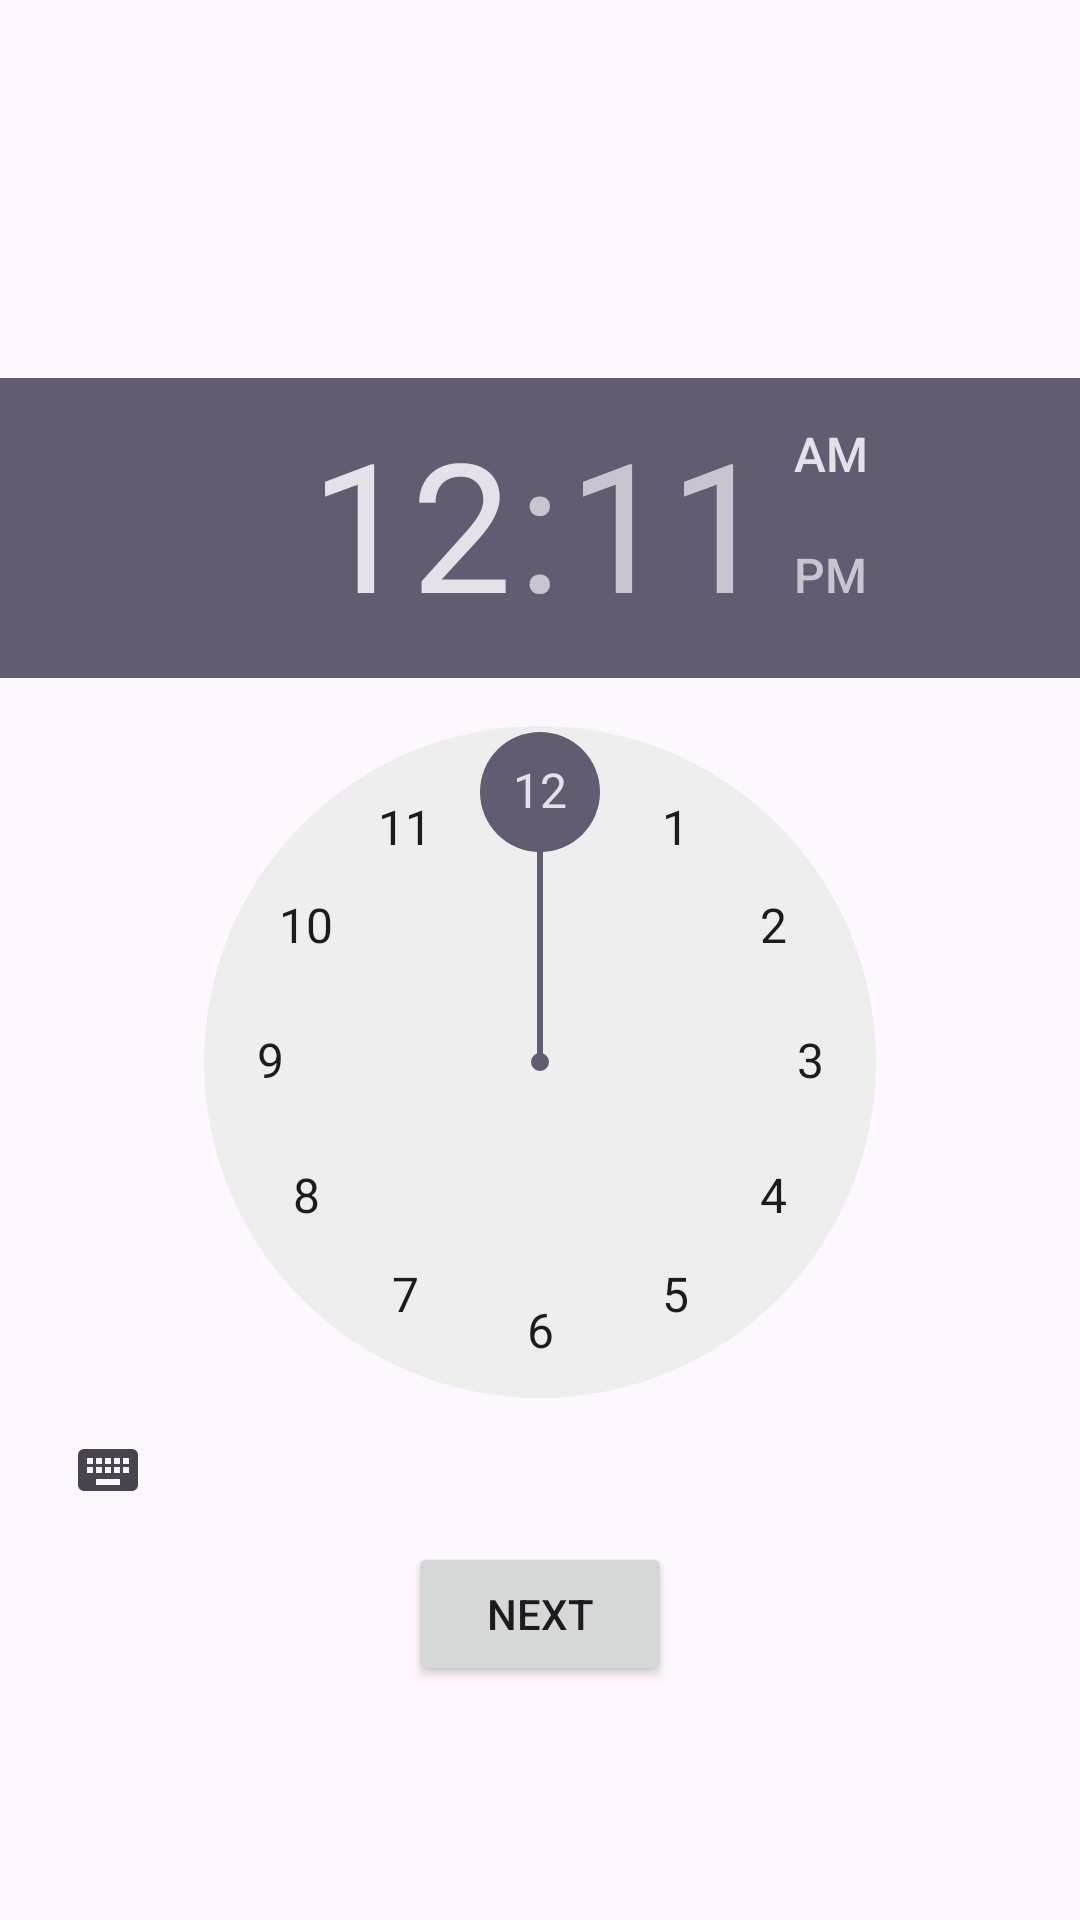

Reconstruct the res/layout file that produces this screen, plus the resources it refers to.
<!-- AndroidManifest.xml: application theme Theme.Nossier -->
<!-- res/layout/activity_reminder.xml -->
<RelativeLayout xmlns:android="http://schemas.android.com/apk/res/android"
    android:layout_width="match_parent"
    android:layout_height="match_parent">

    <TimePicker
        android:id="@+id/timePicker"
        android:layout_width="wrap_content"
        android:layout_height="wrap_content"
        android:layout_centerInParent="true" />


    <Button
        android:id="@+id/nextButton"
        android:layout_width="wrap_content"
        android:layout_height="wrap_content"
        android:layout_below="@id/timePicker"
        android:layout_centerHorizontal="true"
        android:text="Next" />

</RelativeLayout>
<!-- resources referenced by this layout -->
<resources>
  <style name="Theme.Nossier" parent="Base.Theme.Nossier" />
  <style name="Base.Theme.Nossier" parent="Theme.Material3.DayNight.NoActionBar">
          
          
      </style>
</resources>
